Image classification data set "gesture_captures" (arabyte-src/KENNY-YOLO on GitHub). Class labels (2): like, open palm.

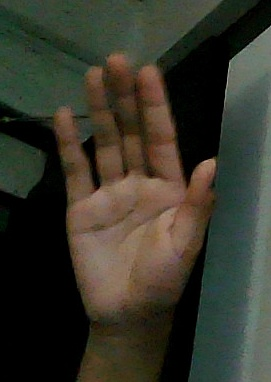
Label: open palm

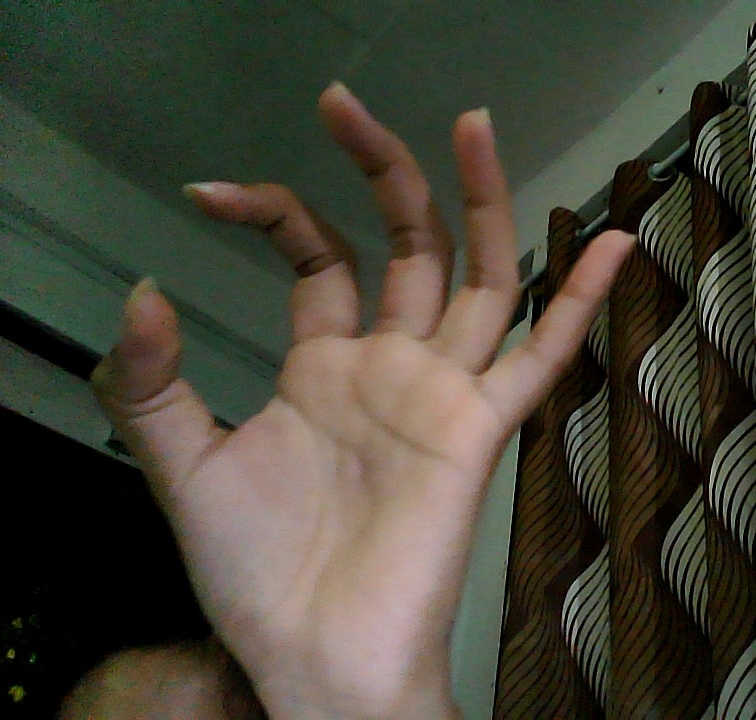
Label: open palm

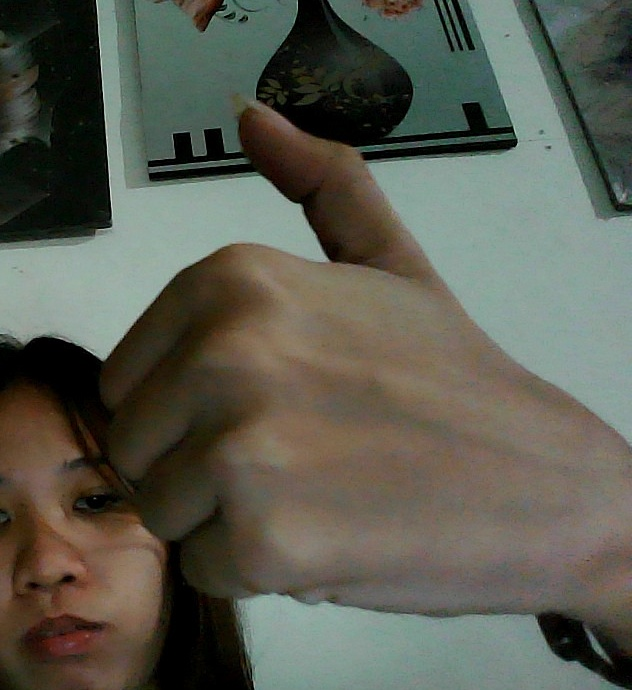
Label: like

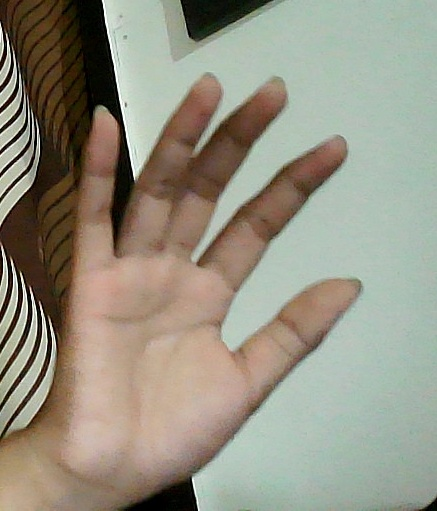
Label: open palm

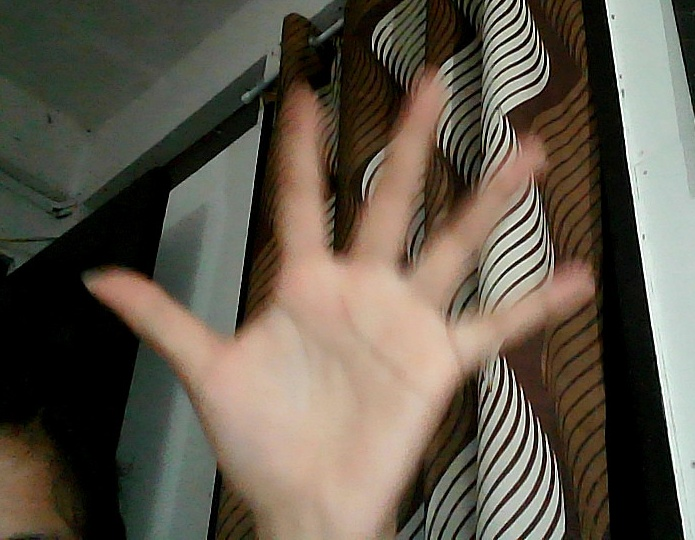
Label: open palm

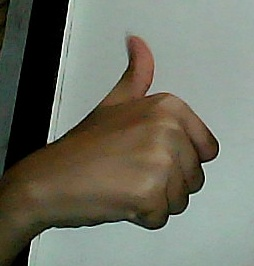
Label: like
